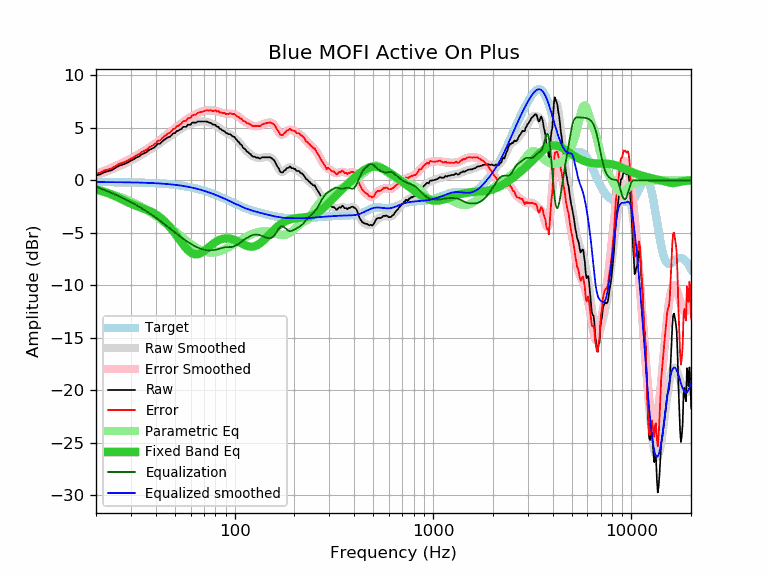

The table this chart was drawn from, first rows:
frequency, raw, error, smoothed, error_smoothed, equalization, parametric_eq, equalized_raw, equalized_smoothed, target
20, 0.47, 0.63, 0.45, 0.61, -0.61, -0.84, -0.14, -0.16, -0.16
21, 0.57, 0.73, 0.60, 0.76, -0.76, -0.96, -0.19, -0.16, -0.16
22, 0.77, 0.94, 0.74, 0.91, -0.91, -1.08, -0.14, -0.17, -0.17
23, 0.87, 1.04, 0.89, 1.06, -1.06, -1.22, -0.19, -0.17, -0.17
24, 0.97, 1.14, 1.03, 1.20, -1.20, -1.36, -0.23, -0.17, -0.17
25, 1.18, 1.35, 1.18, 1.35, -1.35, -1.51, -0.17, -0.17, -0.17
26, 1.37, 1.55, 1.32, 1.49, -1.49, -1.66, -0.12, -0.18, -0.18
27, 1.48, 1.66, 1.46, 1.64, -1.64, -1.81, -0.16, -0.18, -0.18
28, 1.58, 1.76, 1.60, 1.79, -1.79, -1.96, -0.20, -0.18, -0.18
29, 1.72, 1.91, 1.74, 1.93, -1.93, -2.09, -0.21, -0.19, -0.19
30, 1.88, 2.07, 1.88, 2.08, -2.08, -2.22, -0.19, -0.19, -0.19
31, 2.01, 2.21, 2.02, 2.22, -2.22, -2.33, -0.21, -0.20, -0.20
32, 2.18, 2.39, 2.16, 2.37, -2.37, -2.44, -0.19, -0.20, -0.20
33, 2.28, 2.49, 2.30, 2.51, -2.51, -2.53, -0.23, -0.21, -0.21
34, 2.48, 2.70, 2.44, 2.66, -2.66, -2.62, -0.18, -0.22, -0.22
35, 2.58, 2.81, 2.58, 2.81, -2.81, -2.71, -0.22, -0.22, -0.22
36, 2.69, 2.92, 2.72, 2.95, -2.95, -2.80, -0.26, -0.23, -0.23
37, 2.89, 3.13, 2.86, 3.10, -3.10, -2.89, -0.21, -0.24, -0.24
38, 2.99, 3.24, 3.00, 3.25, -3.25, -3.00, -0.26, -0.25, -0.25
39, 3.09, 3.35, 3.13, 3.40, -3.40, -3.11, -0.30, -0.26, -0.26
40, 3.25, 3.52, 3.27, 3.55, -3.55, -3.23, -0.29, -0.27, -0.27
41, 3.49, 3.77, 3.41, 3.70, -3.70, -3.36, -0.21, -0.28, -0.28
42, 3.49, 3.79, 3.55, 3.85, -3.85, -3.51, -0.36, -0.30, -0.30
43, 3.69, 4.00, 3.69, 3.99, -3.99, -3.67, -0.30, -0.31, -0.31
44, 3.84, 4.16, 3.82, 4.14, -4.14, -3.84, -0.30, -0.32, -0.32
45, 3.97, 4.31, 3.95, 4.29, -4.29, -4.02, -0.32, -0.34, -0.34
46, 4.09, 4.44, 4.08, 4.43, -4.43, -4.21, -0.34, -0.35, -0.35
47, 4.15, 4.52, 4.20, 4.57, -4.57, -4.41, -0.42, -0.37, -0.37
48, 4.29, 4.68, 4.32, 4.70, -4.70, -4.62, -0.41, -0.39, -0.39
49, 4.49, 4.89, 4.43, 4.84, -4.84, -4.84, -0.34, -0.40, -0.40
50, 4.49, 4.91, 4.54, 4.96, -4.96, -5.05, -0.47, -0.42, -0.42
51, 4.70, 5.14, 4.65, 5.09, -5.09, -5.28, -0.39, -0.44, -0.44
52, 4.72, 5.18, 4.75, 5.21, -5.21, -5.50, -0.49, -0.46, -0.46
53, 4.85, 5.34, 4.85, 5.33, -5.33, -5.71, -0.48, -0.48, -0.48
54, 4.90, 5.41, 4.94, 5.44, -5.44, -5.92, -0.54, -0.51, -0.51
55, 5.10, 5.63, 5.02, 5.55, -5.55, -6.12, -0.45, -0.53, -0.53
56, 5.10, 5.66, 5.10, 5.66, -5.66, -6.31, -0.56, -0.56, -0.56
57, 5.10, 5.68, 5.18, 5.76, -5.76, -6.48, -0.66, -0.58, -0.58
58, 5.30, 5.91, 5.25, 5.85, -5.85, -6.63, -0.55, -0.61, -0.61
59, 5.30, 5.93, 5.31, 5.95, -5.95, -6.76, -0.65, -0.63, -0.63
60, 5.30, 5.96, 5.37, 6.03, -6.03, -6.86, -0.73, -0.66, -0.66
61, 5.50, 6.19, 5.43, 6.12, -6.12, -6.95, -0.62, -0.69, -0.69
62, 5.50, 6.22, 5.47, 6.19, -6.19, -7.00, -0.69, -0.72, -0.72
63, 5.50, 6.25, 5.51, 6.26, -6.26, -7.03, -0.76, -0.75, -0.75
64, 5.50, 6.28, 5.55, 6.33, -6.33, -7.04, -0.83, -0.78, -0.78
65, 5.60, 6.42, 5.57, 6.39, -6.39, -7.03, -0.79, -0.81, -0.81
66, 5.60, 6.45, 5.59, 6.44, -6.44, -6.99, -0.84, -0.85, -0.85
67, 5.60, 6.48, 5.60, 6.49, -6.49, -6.94, -0.89, -0.88, -0.88
68, 5.60, 6.52, 5.61, 6.53, -6.53, -6.88, -0.93, -0.92, -0.92
69, 5.60, 6.55, 5.61, 6.57, -6.57, -6.81, -0.96, -0.95, -0.95
70, 5.60, 6.59, 5.61, 6.60, -6.60, -6.73, -1.00, -0.99, -0.99
71, 5.60, 6.63, 5.60, 6.62, -6.62, -6.64, -1.02, -1.02, -1.02
72, 5.60, 6.66, 5.58, 6.64, -6.64, -6.55, -1.04, -1.06, -1.06
73, 5.58, 6.68, 5.56, 6.65, -6.65, -6.45, -1.07, -1.10, -1.10
74, 5.50, 6.64, 5.52, 6.66, -6.66, -6.36, -1.16, -1.14, -1.14
75, 5.50, 6.68, 5.49, 6.66, -6.66, -6.27, -1.16, -1.18, -1.18
76, 5.45, 6.67, 5.44, 6.66, -6.66, -6.18, -1.21, -1.22, -1.22
77, 5.37, 6.63, 5.40, 6.65, -6.65, -6.10, -1.28, -1.26, -1.26
78, 5.30, 6.60, 5.35, 6.64, -6.64, -6.02, -1.34, -1.30, -1.30
79, 5.30, 6.64, 5.29, 6.63, -6.63, -5.95, -1.32, -1.34, -1.34
... 553 more rows
